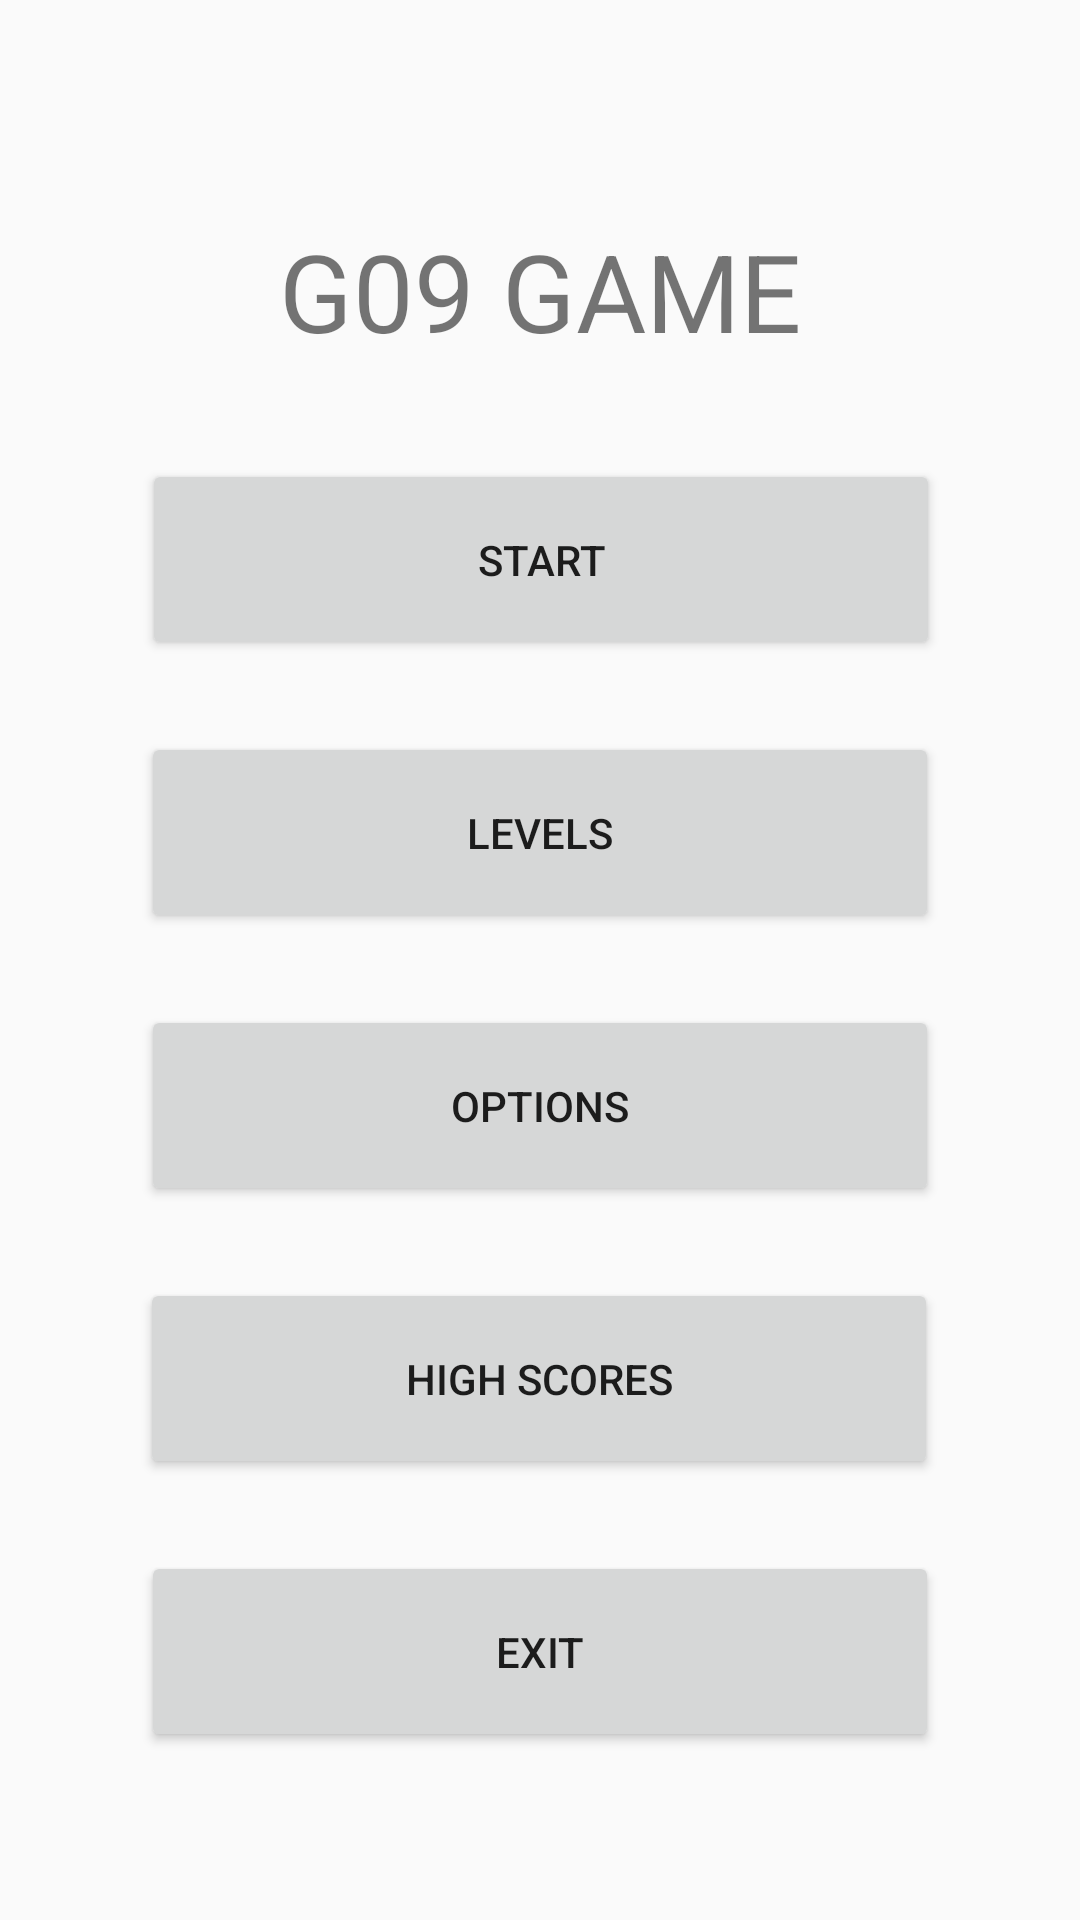

This screen was rendered from an Android layout file. Write that file and the resources it references.
<!-- AndroidManifest.xml: application theme AppTheme -->
<!-- res/layout/activity_main.xml -->
<?xml version="1.0" encoding="utf-8"?>
<androidx.constraintlayout.widget.ConstraintLayout xmlns:android="http://schemas.android.com/apk/res/android"
    xmlns:app="http://schemas.android.com/apk/res-auto"
    xmlns:tools="http://schemas.android.com/tools"
    android:layout_width="match_parent"
    android:layout_height="match_parent"
    tools:context=".MainActivity">

    <Button
        android:id="@+id/exitBTN"
        android:layout_width="266dp"
        android:layout_height="67dp"
        android:layout_marginBottom="56dp"
        android:text="EXIT"
        app:layout_constraintBottom_toBottomOf="parent"
        app:layout_constraintEnd_toEndOf="parent"
        app:layout_constraintStart_toStartOf="parent" />

    <Button
        android:id="@+id/optionsBTN"
        android:layout_width="266dp"
        android:layout_height="67dp"
        android:layout_marginBottom="24dp"
        android:text="OPTIONS"
        app:layout_constraintBottom_toTopOf="@+id/statsBtn"
        app:layout_constraintEnd_toEndOf="parent"
        app:layout_constraintStart_toStartOf="parent" />

    <Button
        android:id="@+id/levelsBTN"
        android:layout_width="266dp"
        android:layout_height="67dp"
        android:layout_marginBottom="24dp"
        android:text="LEVELS"
        app:layout_constraintBottom_toTopOf="@+id/optionsBTN"
        app:layout_constraintEnd_toEndOf="parent"
        app:layout_constraintStart_toStartOf="parent" />

    <TextView
        android:id="@+id/textView7"
        android:layout_width="wrap_content"
        android:layout_height="wrap_content"
        android:layout_marginBottom="32dp"
        android:text="G09 GAME"
        android:textSize="36sp"
        app:layout_constraintBottom_toTopOf="@+id/startBTN"
        app:layout_constraintEnd_toEndOf="parent"
        app:layout_constraintStart_toStartOf="parent" />

    <Button
        android:id="@+id/startBTN"
        android:layout_width="266dp"
        android:layout_height="67dp"
        android:layout_marginBottom="24dp"
        android:text="START"
        app:layout_constraintBottom_toTopOf="@+id/levelsBTN"
        app:layout_constraintEnd_toEndOf="parent"
        app:layout_constraintHorizontal_bias="0.503"
        app:layout_constraintStart_toStartOf="parent" />

    <Button
        android:id="@+id/statsBtn"
        android:layout_width="266dp"
        android:layout_height="67dp"
        android:layout_marginBottom="24dp"
        android:text="HIGH SCORES"
        app:layout_constraintBottom_toTopOf="@+id/exitBTN"
        app:layout_constraintEnd_toEndOf="parent"
        app:layout_constraintHorizontal_bias="0.498"
        app:layout_constraintStart_toStartOf="parent" />

</androidx.constraintlayout.widget.ConstraintLayout>
<!-- resources referenced by this layout -->
<resources>
  <style name="AppTheme" parent="Theme.AppCompat.Light.DarkActionBar">
          
          
          <item name="colorPrimary">@color/colorPrimary</item>
          <item name="colorPrimaryDark">@color/colorPrimaryDark</item>
          <item name="colorAccent">@color/colorAccent</item>
          <item name="windowActionBar">false</item>
          <item name="windowNoTitle">true</item>
      </style>
  <color name="colorPrimary">#6200EE</color>
  <color name="colorPrimaryDark">#3700B3</color>
  <color name="colorAccent">#03DAC5</color>
</resources>
